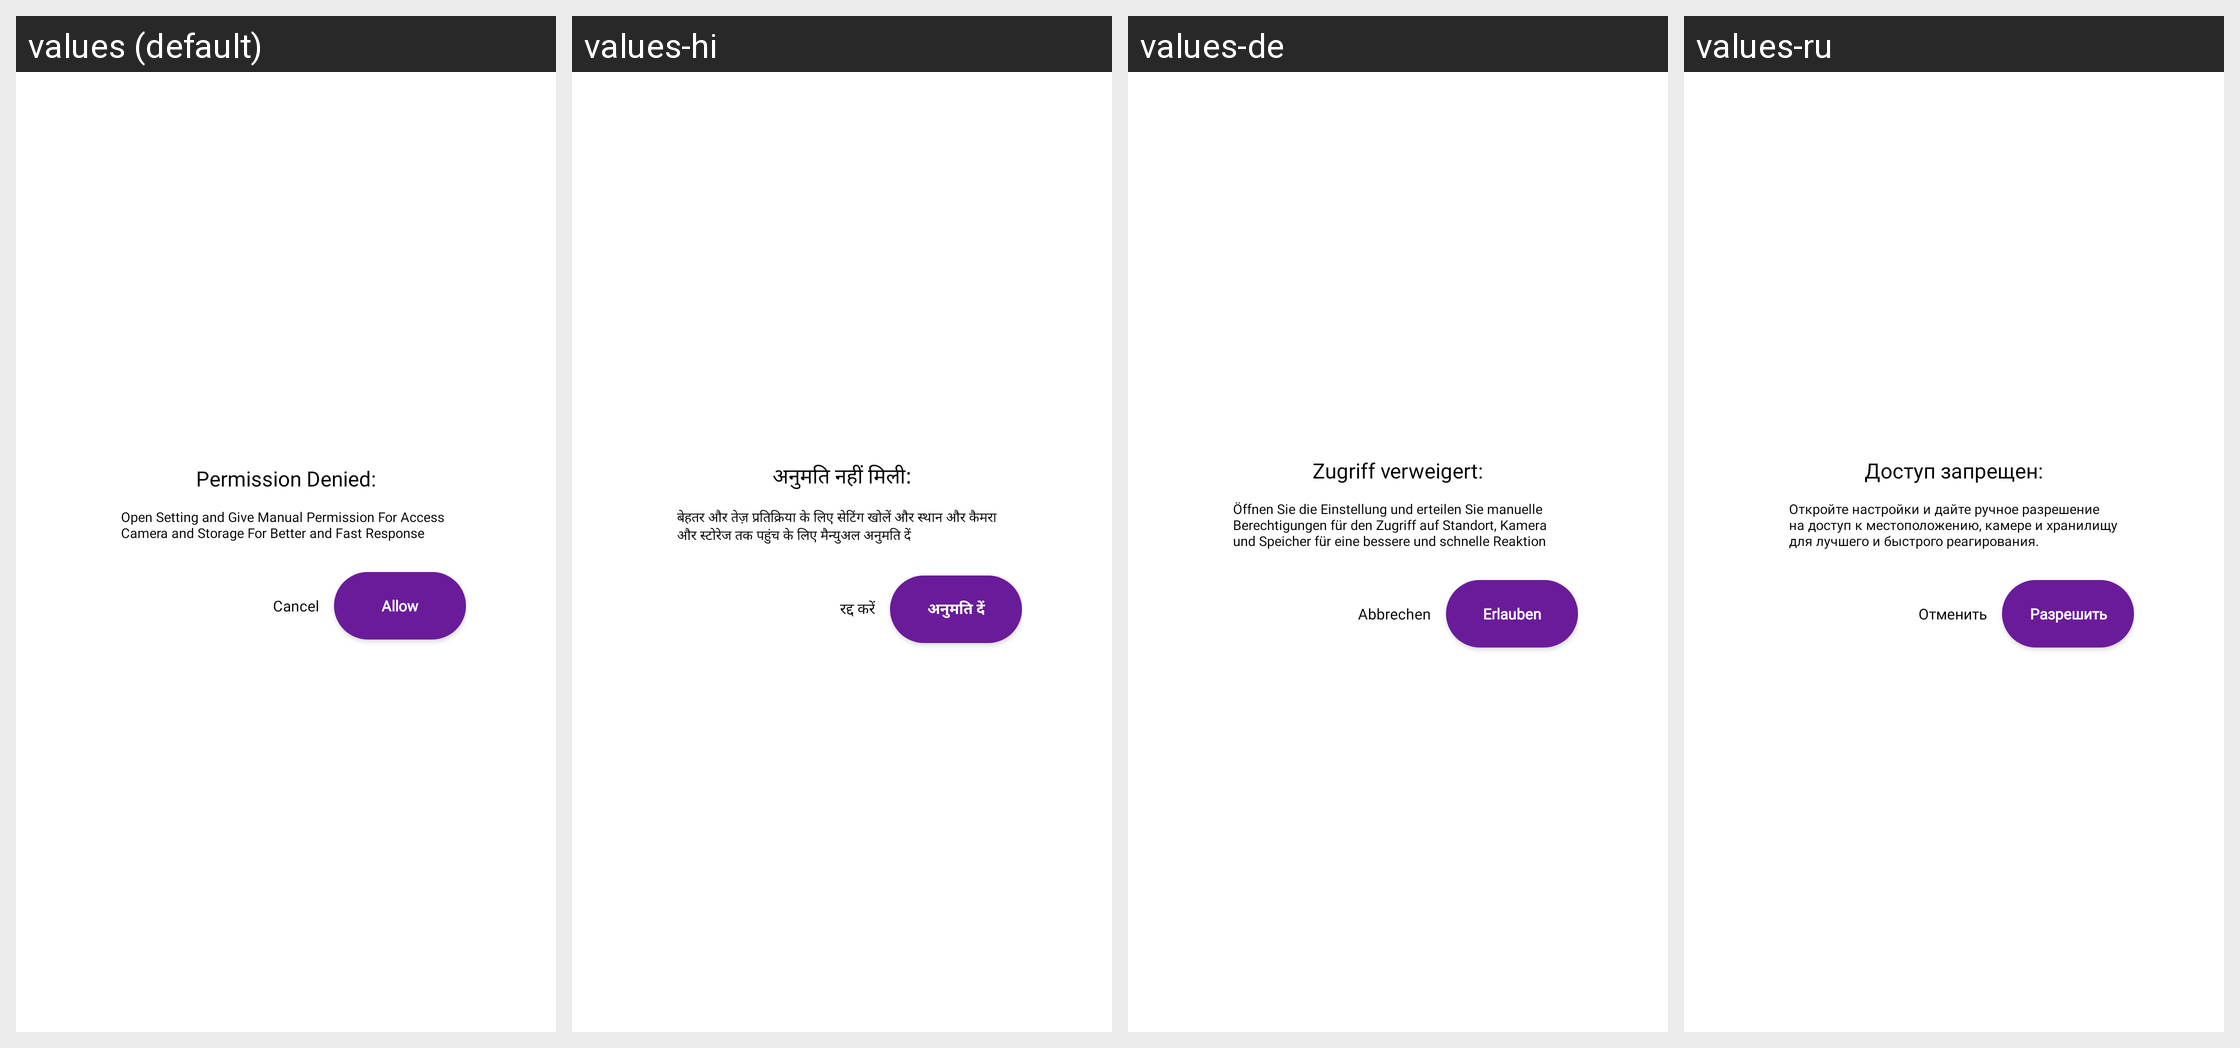

Here is an Android app screen in its default locale and in the app's own translations. Write out the translated-string differences for the strings that appear on this screen.
Android screen res/layout/dialog_permission.xml rendered under 4 locales, left to right: values (default), values-hi, values-de, values-ru. Device: Nexus 5 (rendered at 1080×1920; each locale shown at half size, 540×960, under a caption strip naming it); theme AppTheme.
Other locales in the repository, not shown: values-es, values-fr, values-it, values-ja, values-zh.
Strings drawn on this screen, with the default value and each locale's value (text and hints the layout hard-codes, and strings that could not be matched under every locale, appear in the picture but are not listed):

permission_denied_title
  values: Permission Denied:
  values-hi: अनुमति नहीं मिली:
  values-de: Zugriff verweigert:
  values-ru: Доступ запрещен:

allow_for_smooth
  values: Open Setting and Give Manual Permission For Access Camera and Storage For Better and Fast Response
  values-hi: बेहतर और तेज़ प्रतिक्रिया के लिए सेटिंग खोलें और स्थान और कैमरा और स्टोरेज तक पहुंच के लिए मैन्युअल अनुमति दें
  values-de: Öffnen Sie die Einstellung und erteilen Sie manuelle Berechtigungen für den Zugriff auf Standort, Kamera und Speicher für eine bessere und schnelle Reaktion
  values-ru: Откройте настройки и дайте ручное разрешение на доступ к местоположению, камере и хранилищу для лучшего и быстрого реагирования.

cancel
  values: Cancel
  values-hi: रद्द करें
  values-de: Abbrechen
  values-ru: Отменить

allow
  values: Allow
  values-hi: अनुमति दें
  values-de: Erlauben
  values-ru: Разрешить
